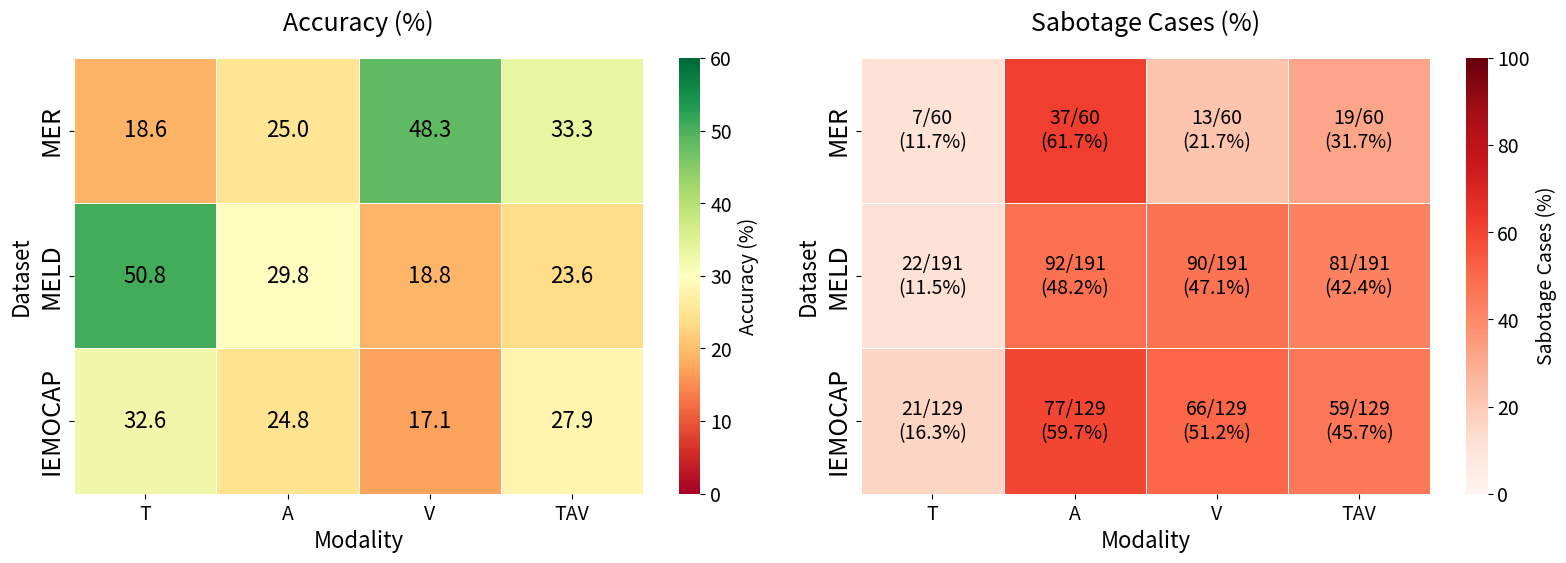

Here is the Python script that generated this plot:
import matplotlib.pyplot as plt
import numpy as np
import seaborn as sns
import pandas as pd

# Data from the results
datasets = ['MER', 'MELD', 'IEMOCAP']
modalities = ['T', 'A', 'V', 'TAV']

# Modality accuracy data (in percentages)
accuracy_data = {
    'MER': [18.6, 25.0, 48.3, 33.3],
    'MELD': [50.8, 29.8, 18.8, 23.6],
    'IEMOCAP': [32.6, 24.8, 17.1, 27.9]
}

# Sabotage cases data (sabotage_count / total_samples)
sabotage_data = {
    'MER': [7, 37, 13, 19],  # sabotage counts
    'MELD': [22, 92, 90, 81],  # sabotage counts
    'IEMOCAP': [21, 77, 66, 59]  # sabotage counts
}

# Total samples for each dataset-modality combination
total_samples = {
    'MER': [60, 60, 60, 60],
    'MELD': [191, 191, 191, 191],
    'IEMOCAP': [129, 129, 129, 129]
}

# Calculate sabotage percentages
sabotage_percentages = {}
for dataset in datasets:
    sabotage_percentages[dataset] = []
    for i, modality in enumerate(modalities):
        sabotage_pct = (sabotage_data[dataset][i] / total_samples[dataset][i]) * 100
        sabotage_percentages[dataset].append(sabotage_pct)

# Create DataFrames for heatmaps
accuracy_df = pd.DataFrame(accuracy_data, index=modalities).T
sabotage_df = pd.DataFrame(sabotage_percentages, index=modalities).T

# Create the figure with two subplots side by side
fig, (ax1, ax2) = plt.subplots(1, 2, figsize=(16, 6))

# Set the main title
# fig.suptitle('GPT-5-nano Ensemble Results: Dataset-Modality Matrix', fontsize=22, y=0.95)

# Plot 1: Accuracy Heatmap
sns.heatmap(accuracy_df, annot=True, fmt='.1f', cmap='RdYlGn', 
            cbar_kws={'label': 'Accuracy (%)'}, ax=ax1, 
            vmin=0, vmax=60, linewidths=0.5, linecolor='white',
            annot_kws={'size': 16, 'color': 'black'})
ax1.set_title('Accuracy (%)', fontsize=18, pad=20)
ax1.set_xlabel('Modality', fontsize=16)
ax1.set_ylabel('Dataset', fontsize=16)
ax1.tick_params(axis='both', which='major', labelsize=14, labelcolor='black')
ax1.tick_params(axis='y', which='major', labelsize=18, labelcolor='black')

# Set colorbar label size after creation
cbar1 = ax1.collections[0].colorbar
cbar1.ax.tick_params(labelsize=14)
cbar1.ax.set_ylabel('Accuracy (%)', fontsize=14)

# Plot 2: Sabotage Cases Heatmap
sabotage_annotations = []
for i, dataset in enumerate(datasets):
    row = []
    for j, modality in enumerate(modalities):
        sabotage_count = sabotage_data[dataset][j]
        total = total_samples[dataset][j]
        sabotage_pct = sabotage_percentages[dataset][j]
        annotation = f'{sabotage_count}/{total}\n({sabotage_pct:.1f}%)'
        row.append(annotation)
    sabotage_annotations.append(row)

sns.heatmap(sabotage_df, annot=sabotage_annotations, fmt='', cmap='Reds', 
            cbar_kws={'label': 'Sabotage Cases (%)'}, ax=ax2,
            vmin=0, vmax=100, linewidths=0.5, linecolor='white',
            annot_kws={'size': 14, 'color': 'black'})
ax2.set_title('Sabotage Cases (%)', fontsize=18, pad=20)
ax2.set_xlabel('Modality', fontsize=16)
ax2.set_ylabel('Dataset', fontsize=16)
ax2.tick_params(axis='both', which='major', labelsize=14, labelcolor='black')
ax2.tick_params(axis='y', which='major', labelsize=18, labelcolor='black')

# Set colorbar label size after creation
cbar2 = ax2.collections[0].colorbar
cbar2.ax.tick_params(labelsize=14)
cbar2.ax.set_ylabel('Sabotage Cases (%)', fontsize=14)

# Adjust layout
plt.tight_layout()
plt.subplots_adjust(top=0.85)

# Save the combined heatmap
plt.savefig('dataset_modality_matrix.png', dpi=300, bbox_inches='tight')
plt.show()

# Print detailed analysis
print("=== DATASET-MODALITY MATRIX ANALYSIS ===")
print("\nAccuracy Matrix:")
print(accuracy_df.round(1))
print("\nSabotage Cases Matrix:")
print(sabotage_df.round(1))

print("\n=== KEY OBSERVATIONS ===")
print("1. Audio (A) modality shows the highest sabotage rates across all datasets")
print("2. Text (T) modality generally has the lowest sabotage rates")
print("3. Vision (V) sabotage behavior varies by dataset")
print("4. MER: V has highest accuracy (48.3%) but moderate sabotage (21.7%)")
print("5. MELD: T has highest accuracy (50.8%) and lowest sabotage (11.5%)")
print("6. IEMOCAP: T has highest accuracy (32.6%) and lowest sabotage (16.3%)")

# Additional analysis
print("\n=== SABOTAGE RANKING BY MODALITY ===")
avg_sabotage = sabotage_df.mean()
print("Average sabotage rates by modality:")
for modality, rate in avg_sabotage.items():
    print(f"{modality}: {rate:.1f}%")

print("\n=== ACCURACY RANKING BY MODALITY ===")
avg_accuracy = accuracy_df.mean()
print("Average accuracy by modality:")
for modality, acc in avg_accuracy.items():
    print(f"{modality}: {acc:.1f}%")
